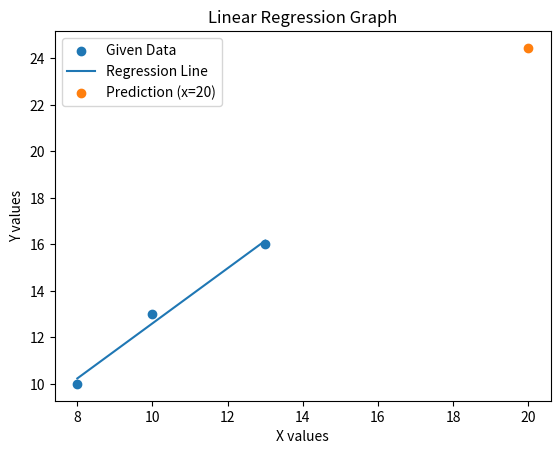

The script that saved this image:
import numpy as np
import matplotlib.pyplot as plt

# DATA
x = np.array([8, 10, 13])
y = np.array([10, 13, 16])

# MWAN VALUES
x_bar = np.mean(x)
y_bar = np.mean(y)

# SLOPE(m)
m = np.sum((x - x_bar) * (y - y_bar)) / np.sum((x - x_bar)**2)

# Intercept (b)
b = y_bar - m * x_bar

# Prediction
x_new = 20
y_new = m * x_new + b

print("Slope (m):", m)
print("Intercept (b):", b)
print("Predicted value at x = 20:", y_new)

# Graph
plt.scatter(x, y, label="Given Data")
plt.plot(x, m*x + b, label="Regression Line")
plt.scatter(x_new, y_new, label="Prediction (x=20)")

plt.xlabel("X values")
plt.ylabel("Y values")
plt.title("Linear Regression Graph")
plt.legend()
plt.show()
